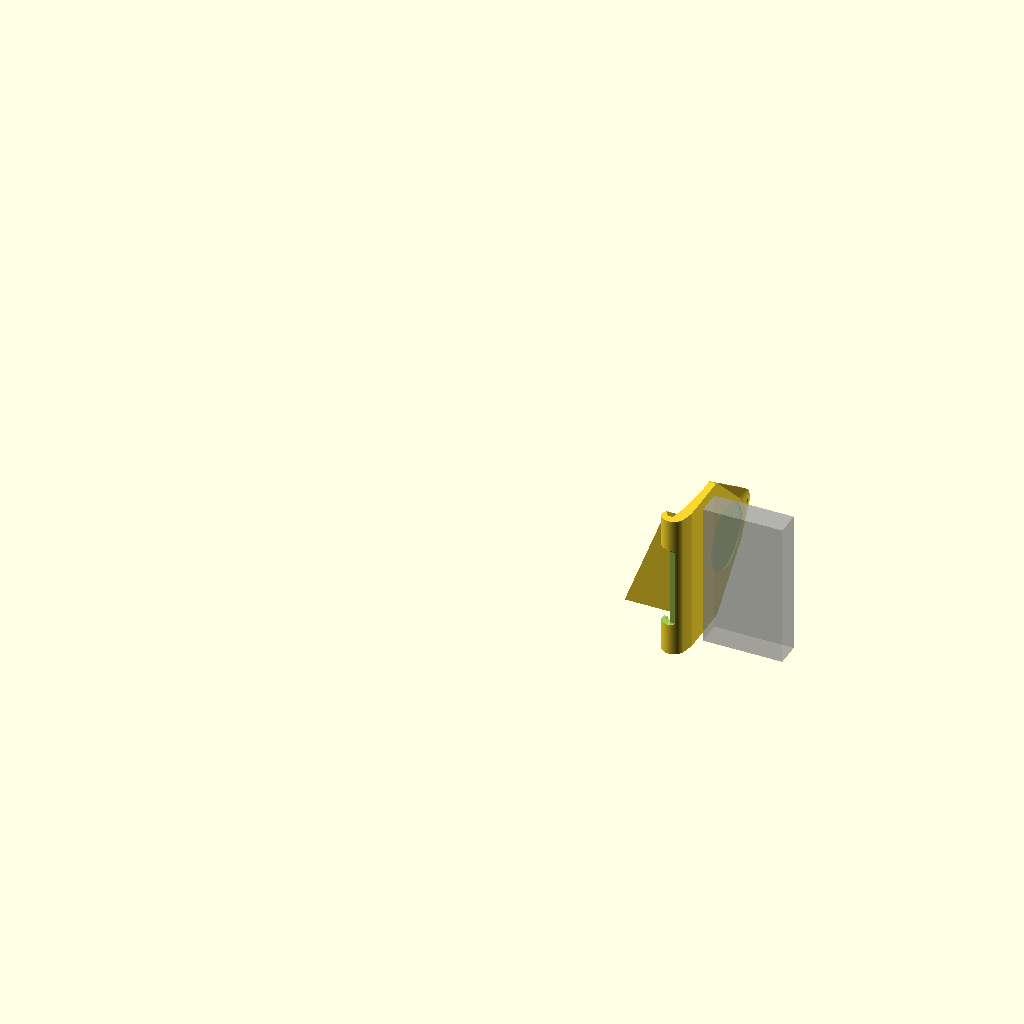
Cell 1 — every parameter at its default value.
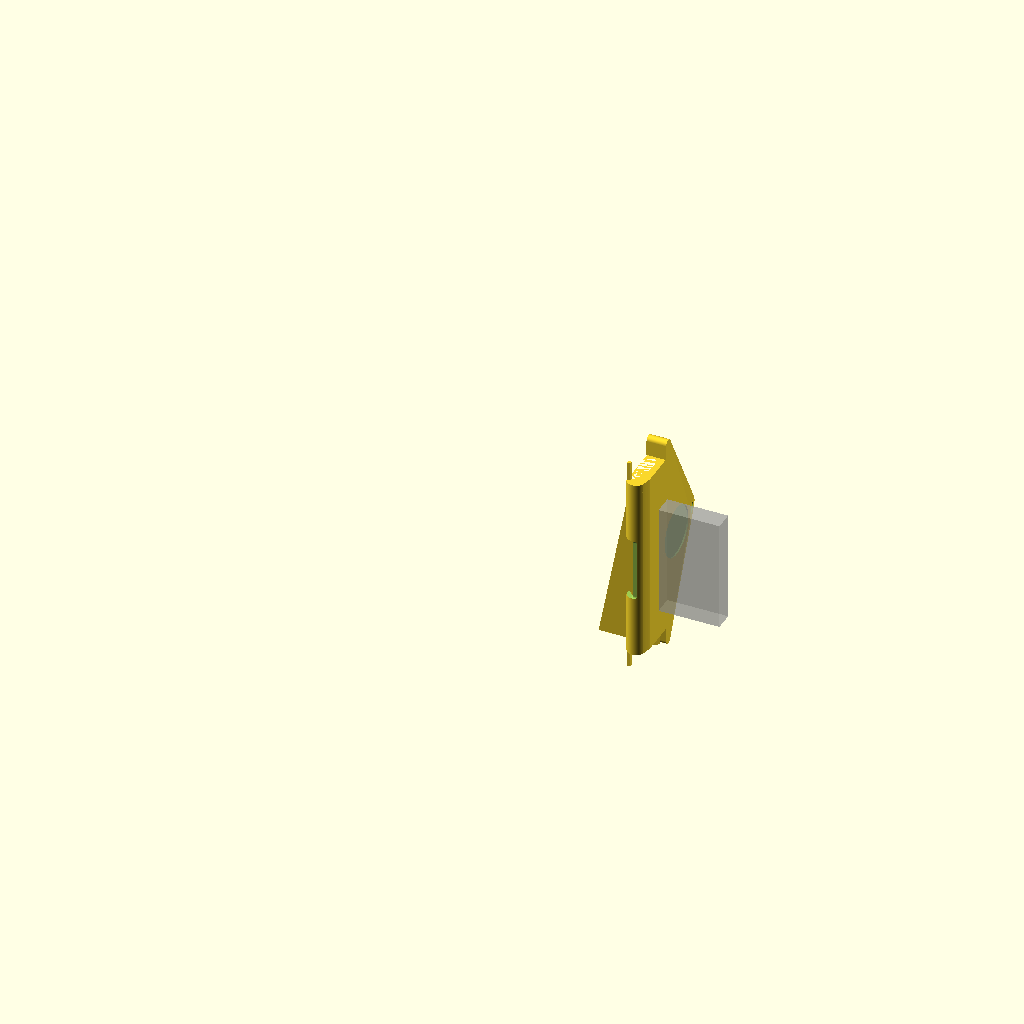
Cell 2 — L set to 240, the other parameters unchanged.
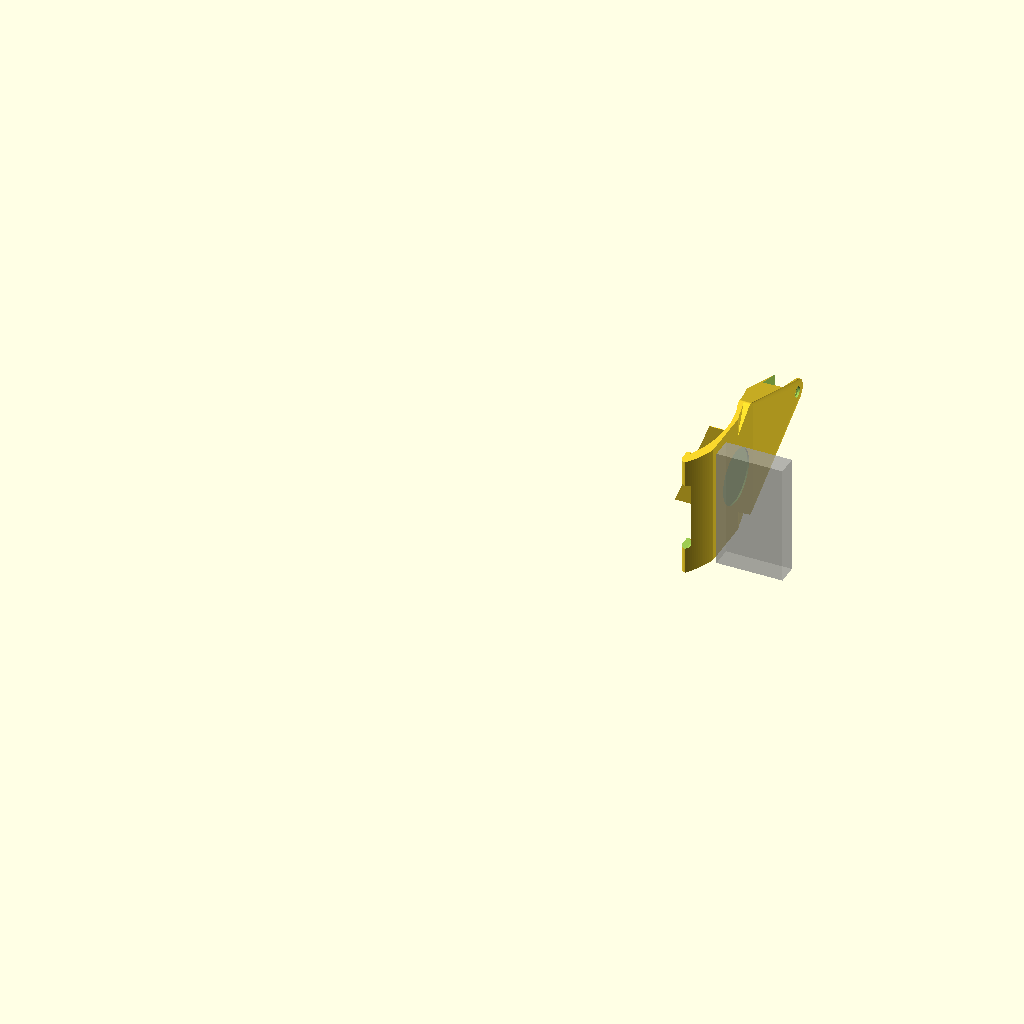
Cell 3 — W set to 200, the other parameters unchanged.
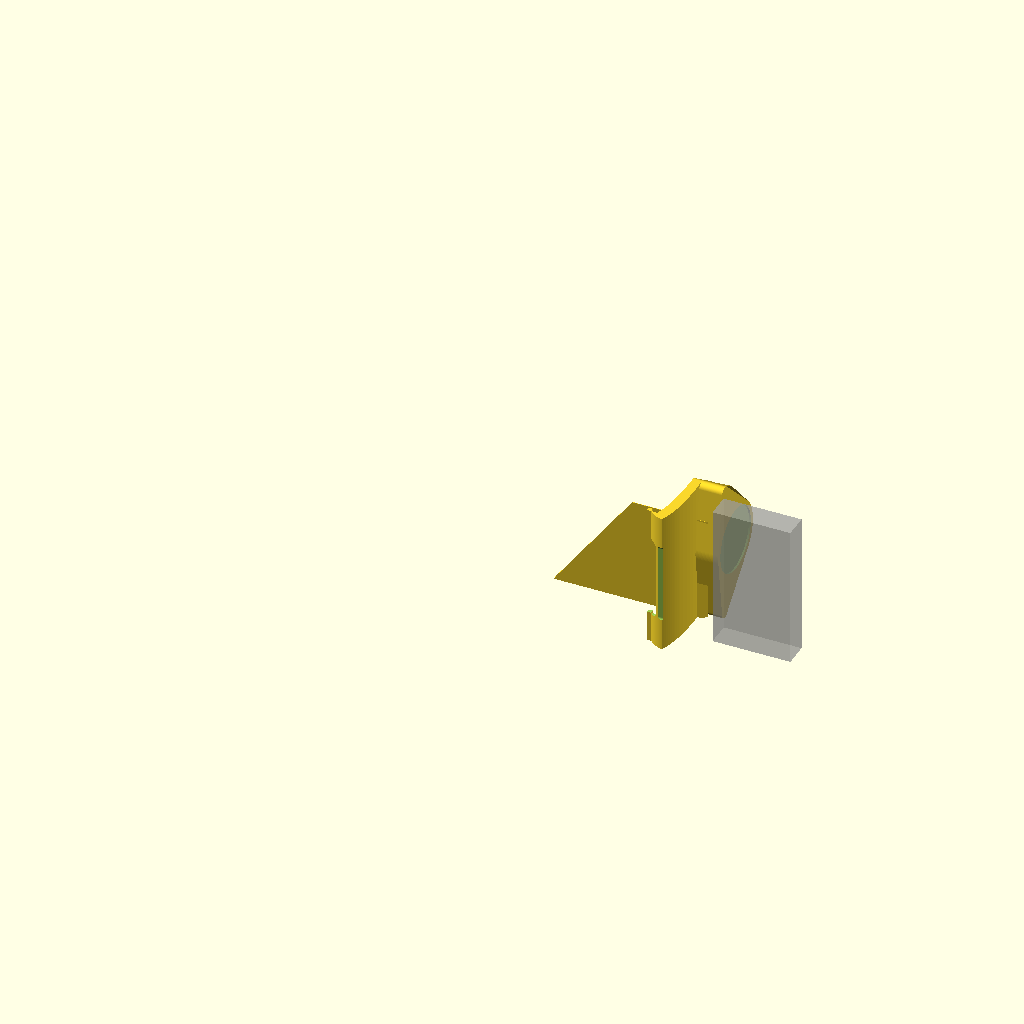
Cell 4 — H set to 42, the other parameters unchanged.
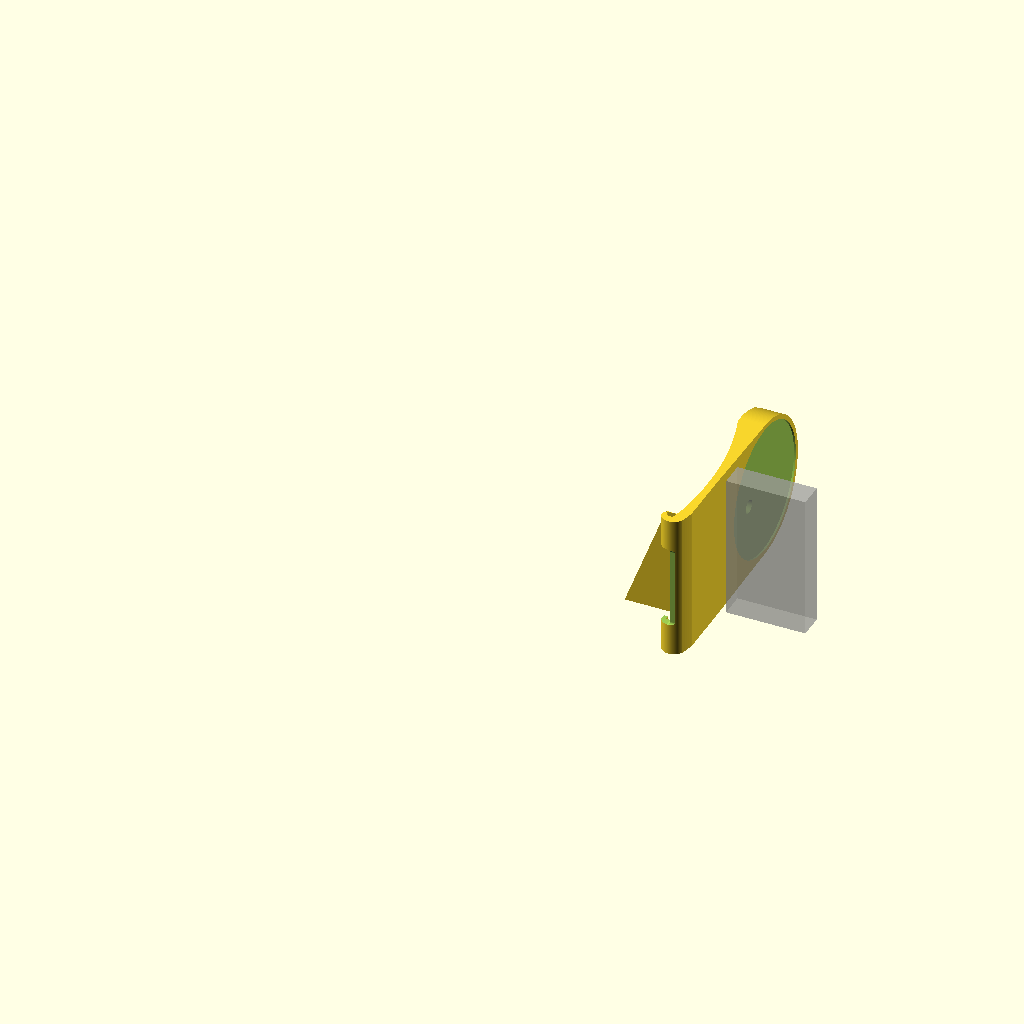
Cell 5: D = 108 (everything else at default).
All cells are drawn from the same view direction (rotation 55°, 0°, 25°, orthographic, colour scheme Cornfield), but the view is re-fitted for each cell, so position and scale can differ between cells as well as the parameter.
OpenSCAD source file 3d-printing/2024-06-01--car-gps-stand/car-gps-stand.scad:
/*
Stand to serve as fixture for base of TomTom GPS.
Fits for Skoda Roomster.
Snaps into the air vent in the front (facing user), and screwed at tail.
*/

L = 120;
W = 100;
H =  21;
D =  54;

CUTOUT_CIRCLE1_R = 240;
CUTOUT_CIRCLE1_Y = -W*.725;

CUTOUT_CIRCLE2_R = 100;
CUTOUT_CIRCLE2_Y = -W*.93;

BODY_ELEVATION = 5-3  -1;
BODY_THICKNESS = 10;
BODY_SCREW_PILLAR_D = 25;

CENTRAL_CUTOUT_LENGTH = 65+3;

PILLAR_Y = D * 1.25 +10;
SCREW_PILLAR_Y = W + 20;

BASE_RECESS = 1.5;

GPS_Y_POS = 25;
GPS_SIZE = [119, 20, 65];

$fn = 120*2;
ATOM = 0.01;

CROSS_CUT = false;

module cutout(inner=true) {

    scale([1, 1, .9])
    rotate([3, 0, 0]) {
        tilt=4;
        difference() {
            union() {
                rotate([tilt, 0, 0])
                translate([0, CUTOUT_CIRCLE1_R/9, -CUTOUT_CIRCLE1_R + 12])
                rotate([0, 90, 0])
                cylinder(r=CUTOUT_CIRCLE1_R, h=W*2, center=true);

                translate([0, W*.93, H*.433])
                rotate([-11, 0, 0])
                translate([-W/2, 0, -H])
                cube([W, W*2, H]);
            }

            translate([0, CUTOUT_CIRCLE1_Y, -H*3])
            cube([L*3, W*2, H*9], center=true);
        }

        difference() {
            rotate([tilt, 0, 0])
            translate([0, W+CUTOUT_CIRCLE1_Y, -CUTOUT_CIRCLE2_R + 12])
            rotate([0, 90, 0])
            cylinder(r=CUTOUT_CIRCLE2_R, h=W*2, center=true);

            if (inner)
                translate([0, CUTOUT_CIRCLE2_Y, -H*3])
                cube([L*3, W*2, H*9], center=true);
        }
    }
}

module body() {
    intersection() {
        translate([-L/2, 0, BODY_ELEVATION])
        cube([L, W*.6, H-BODY_ELEVATION]);

        k = .85;
        translate([0, 0, BODY_THICKNESS])
        scale([1, k, k])
        cutout(inner=false);            
    }
    pillar();
}

module snap_bar() {
    BODY_THICKNESS = 3.5;
    w = 3.3;
    r = 5/2;
    difference() {
        translate([-L/2, W+CUTOUT_CIRCLE2_Y-.3, BODY_ELEVATION])
        cube([L, w, BODY_THICKNESS]);

        if (!CROSS_CUT)
            central_cutout();
    }
}

module central_cutout() {
    r = 5/2;
    dh = 3;
    dz = 5+2 +2;
    th = r*2;

    translate([0, 0, dz])
    for (a=[0:1:90])
    rotate([a, 0, 0])
    translate([0, -r/2, dh])
    hull() {
        translate([-CENTRAL_CUTOUT_LENGTH/2+r, 0, 0])
        cylinder(r=r, h=H*2, center=true);

        translate([CENTRAL_CUTOUT_LENGTH/2-r, 0, 0])
        cylinder(r=r, h=H*2, center=true);

        translate([-CENTRAL_CUTOUT_LENGTH/2+r, -th, 0])
        cylinder(r=r, h=H*2, center=true);

        translate([CENTRAL_CUTOUT_LENGTH/2-r, -th, 0])
        cylinder(r=r, h=H*2, center=true);
    }
}

module pillar() {
    // fixture pillar
    translate([0, PILLAR_Y, .2])
    cylinder(d=D, h=H);

    hull() {
        // fixture pillar
        translate([0, PILLAR_Y, 0])
        cylinder(d=D+8, h=H);

        translate([0, W/2 + 8.5, 0]) {
            r = 5;
            translate([-L/2+r, 0, 0])
            cylinder(r=r, h=H);

            translate([L/2-r, 0, 0])
            cylinder(r=r, h=H);
        }

        // screw pillar
        translate([0, SCREW_PILLAR_Y, -H + BODY_THICKNESS/2 + 3.5  +6]) //-BODY_THICKNESS + BODY_THICKNESS * .74])
        cylinder(d=BODY_SCREW_PILLAR_D, h=H);
    }
}

module contour() {
    intersection() {
        // side
        hull() {
            scale([1, 1, 2])
            pillar();
            
            //cube([L, ATOM, H*3], center=true);

            r = H *.92;
            translate([0, r/2, r/2])
            rotate([0, 90, 0])
            cylinder(d=r, h=L, center=true);
        }
    }
}

module screw_hollowing() {
    translate([0, SCREW_PILLAR_Y, 0])
    cylinder(d=5.5, h=H*2);

    translate([0, SCREW_PILLAR_Y, 6+3+4])
    cylinder(d=11, h=H*2);
}

module all() {
    difference() {
        intersection() {
            body();
            contour();
        }
        
        translate([0, PILLAR_Y, H - BASE_RECESS])
        cylinder(d=D+.5, h=H);

        
        if (!CROSS_CUT)
            central_cutout();

        cutout();
        
        if (!CROSS_CUT)
            screw_hollowing();
    }

    snap_bar();
}


rotate([0, 90, 0]) {
    // GPS
    %translate([-GPS_SIZE.x/2, PILLAR_Y - D/2 - GPS_Y_POS, H+5]) cube(GPS_SIZE);

    intersection() {
        all();
        if (CROSS_CUT) cube([2, 1000, 1000], true);
    }

    translate([0, W/2, -H*.75*0])
    hull() {
        h = H*3;
        dh = H*.75;

        translate([L/2-1, 0, -h+dh-2])
        cube([1, .5, h -2]);

        translate([L/2-4, 0, -h+dh])
        cube([1, .5, h]);

        translate([-L/4, 0, -h/2+dh])
        cube([1, .5, h/2]);
    }

/*
if(0)
%
    translate([-.1, 0, 0])
    intersection() {
    rotate([3, 0, 0])
        all();
        if (CROSS_CUT) cube([2, 1000, 1000], true);
    }
*/

//%   cube([5, 500, H +4]);
//%   translate([-2, 0, 8.2]) cube([5, 500, 3]);

}
Parameter table extracted from the source (name, type, default, range or options):
L: number, default 120
W: number, default 100
H: number, default 21
D: number, default 54
CUTOUT_CIRCLE1_R: number, default 240
CUTOUT_CIRCLE2_R: number, default 100
BODY_THICKNESS: number, default 10
BODY_SCREW_PILLAR_D: number, default 25
BASE_RECESS: number, default 1.5
GPS_Y_POS: number, default 25
GPS_SIZE: vector, default [119, 20, 65]
ATOM: number, default 0.01
CROSS_CUT: bool, default false
